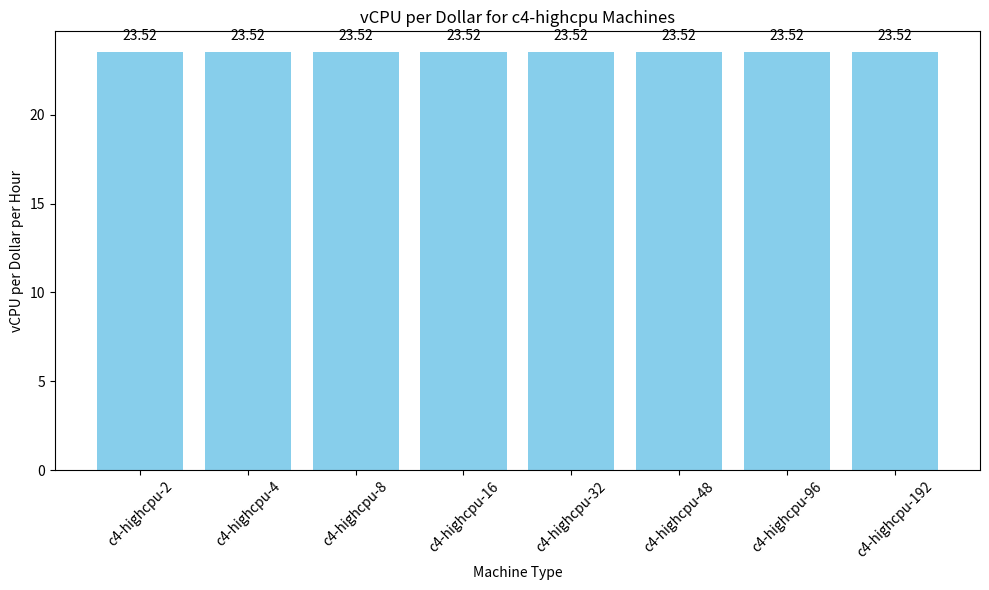

Source code (Python):
import matplotlib.pyplot as plt

# Define the data
machine_types = [
    'c4-highcpu-2', 'c4-highcpu-4', 'c4-highcpu-8',
    'c4-highcpu-16', 'c4-highcpu-32', 'c4-highcpu-48',
    'c4-highcpu-96', 'c4-highcpu-192'
]
vcpus = [2, 4, 8, 16, 32, 48, 96, 192]
prices = [0.085052, 0.170104, 0.340208, 0.680416, 1.360832, 2.041248, 4.082496, 8.164992]

# Compute vCPU per dollar for each machine type
vcpu_per_dollar = [v / p for v, p in zip(vcpus, prices)]
print("vCPU per Dollar ratio for each machine type:")
for machine, ratio in zip(machine_types, vcpu_per_dollar):
    print(f"{machine}: {ratio:.2f} vCPU/US$")

# Plot the ratios
plt.figure(figsize=(10, 6))
bars = plt.bar(machine_types, vcpu_per_dollar, color='skyblue')
plt.xlabel('Machine Type')
plt.ylabel('vCPU per Dollar per Hour')
plt.title('vCPU per Dollar for c4-highcpu Machines')
plt.xticks(rotation=45)

# Annotate each bar with the computed ratio
for bar in bars:
    yval = bar.get_height()
    plt.text(bar.get_x() + bar.get_width()/2, yval + 0.5, f'{yval:.2f}', ha='center', va='bottom')

plt.tight_layout()
plt.show()

# Estimate the cost of 60 vCPUs
# (Since all machines share the same ratio, we can use any one, e.g., c4-highcpu-2)
cost_per_vcpu = prices[0] / vcpus[0]  # 0.085052 / 2
cost_for_60 = 60 * cost_per_vcpu
print(f"Estimated cost for 60 vCPUs: ${cost_for_60:.2f} per hour")
